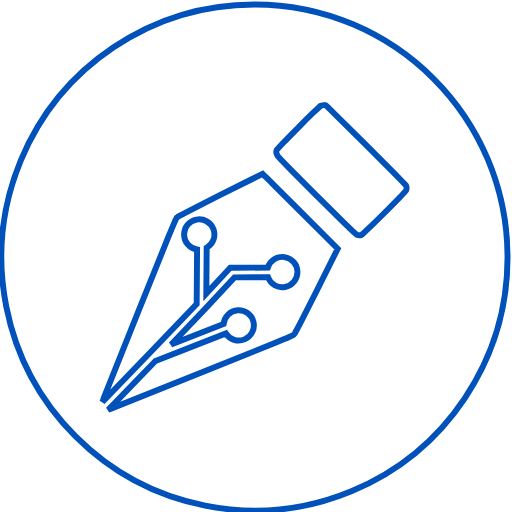
t = 0.00 s
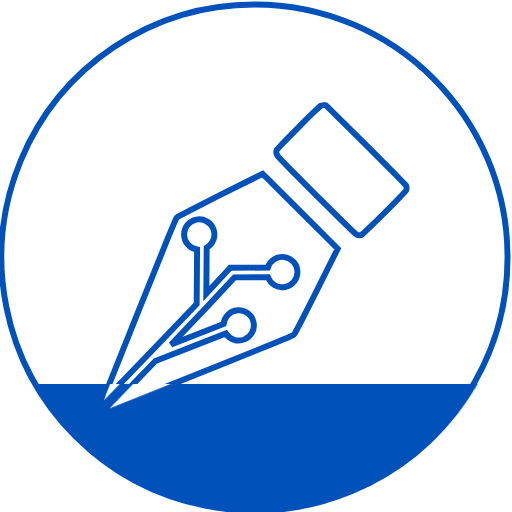
t = 0.75 s
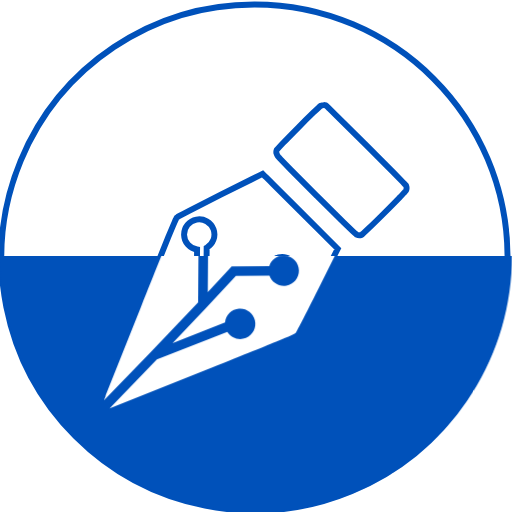
t = 1.50 s
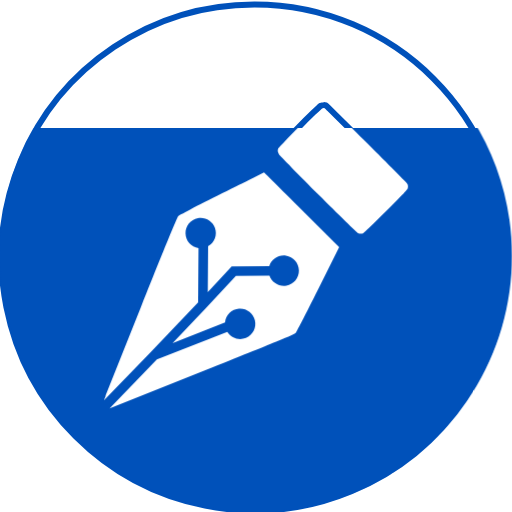
t = 2.25 s

The animated SVG that drew these frames (rendered in a browser with its animation timeline set to each time). Animation: 2 CSS @keyframes rules; one cycle of 3.00 s, repeats indefinitely.

<svg id="etG28746Ygb1" xmlns="http://www.w3.org/2000/svg" xmlns:xlink="http://www.w3.org/1999/xlink" viewBox="0 0 43.176 43.176" shape-rendering="geometricPrecision" text-rendering="geometricPrecision">
    <style>
        #etG28746Ygb6_to {
            animation: etG28746Ygb6_to__to 3000ms linear infinite normal forwards
        }
        
        @keyframes etG28746Ygb6_to__to {
            0% {
                transform: translate(0px, 43.176px)
            }
            100% {
                transform: translate(0px, 0px)
            }
        }
        
        #etG28746Ygb10_to {
            animation: etG28746Ygb10_to__to 3000ms linear infinite normal forwards
        }
        
        @keyframes etG28746Ygb10_to__to {
            0% {
                transform: translate(0px, 43.176px)
            }
            100% {
                transform: translate(0px, 0px)
            }
        }
    </style>
    <g transform="translate(-282.874-1237.63)">
        <path d="M43.1,21.83c0,8.630597-5.199053,16.411333-13.172763,19.713933s-17.151721,1.476644-23.254189-4.626396-7.927563-15.281222-4.624215-23.254622s11.08457-13.171724,19.715167-13.170915C33.547871,0.493104,43.1,10.046129,43.1,21.83Z" transform="translate(282.574 1237.51)" fill="rgba(255,255,255,1)" stroke="#0051BA" stroke-width="0.5" />
        <path d="M36.172,15.985l.007.008c.055491.133286.052954.283662-.007.415v0l-.03.038c-.028.034-.069.08-.122.138-.1.115-.25.27-.425.451-.348.362-.807.826-1.27,1.287s-.927.916-1.288,1.261c-.181.173-.334.316-.447.418-.057.051-.1.091-.135.118l-.032.025c-.13752.048843-.28873.041659-.421-.02l-.01-.008-.065-.056c-.056-.05-.133-.122-.229-.213-.192-.182-.456-.437-.769-.741-.625-.609-1.44-1.414-2.255-2.226s-1.629-1.629-2.251-2.262c-.311-.316-.574-.586-.765-.786-.1-.1-.172-.181-.227-.242l-.065-.073c-.054608-.089881-.097617-.186315-.128-.287-.00977-.079774-.000165-.160727.028-.236l.024-.031c.027-.033.363-.4.535-.58.344-.36.8-.824,1.259-1.287s.924-.921,1.285-1.27c.181-.175.335-.321.45-.426.058-.053.1-.094.138-.122L29,9.248v0c.072278-.028883.14918-.044467.227-.046.059666-.003434.119432.004716.176.024h.005l.064.058c.056.051.133.125.231.219.195.187.465.451.786.767.642.631,1.484,1.467,2.325,2.306s1.678,1.681,2.312,2.322c.317.321.582.592.77.787.094.1.169.176.221.232ZM29.391,9.213v0v0ZM19.081,31.694L11.53,34.712v-.005l-.474.192l3.987-4.122l5.935-2.325c.330635.532397.998339.746794,1.577112.506405s.898109-.864744.754268-1.474724-.708483-1.025882-1.33368-.982358-1.126765.53365-1.1847,1.157677l-4.425,1.734l2.846-2.982v0v0v0l2.493-2.68l2.829-.021c.20902.591632.816359.944265,1.433792.832488s1.062599-.654951,1.050938-1.282312-.476705-1.153616-1.097865-1.242371-1.214976.286204-1.401865.885195l-2.994.022h-.174l-.059.063-.06.064v0l-1.9,2.048.029-3.868c.546153-.305942.790599-.962242.577656-1.550917s-.820689-.93671-1.436179-.822448-1.057826.657236-1.045295,1.283117.476248,1.150715,1.095818,1.240248l-.034,4.59-3.999,4.182v0v0l-3.947,4.081.156-.386-.018-.012l3-7.51c1.181-2.953,1.945-4.85,2.428-6.024.242-.587.412-.991.529-1.255.059-.132.1-.227.135-.292.016-.032.028-.055.037-.069v0l.055-.035q.075-.045.213-.121c.183-.1.443-.239.77-.409.654-.34,1.574-.808,2.678-1.361c1-.5,1.906-.953,2.567-1.282l.786-.391.171-.084.163.159c.168.165.41.4.707.7.595.589,1.411,1.4,2.307,2.3l3.155,3.153-1.755,3.514.179.09-.179-.09c-.557,1.114-1.027,2.038-1.368,2.695-.171.329-.309.589-.41.773q-.076.138-.121.213c-.015.025-.035.056-.036.056s-.037.021-.069.037c-.064.032-.159.077-.292.135-.264.117-.668.287-1.256.529-1.172.482-3.07,1.245-6.024,2.426Z" transform="translate(280.94 1237.29)" fill="none" stroke="#0051BA" stroke-width="0.5" />
    </g>
    <g clip-path="url(#etG28746Ygb7)">
        <g id="etG28746Ygb6_to" transform="translate(0,43.176)">
            <rect width="43.176" height="43.176" rx="0" ry="0" transform="translate(0,0)" fill="#0051BA" stroke-width="0.5" />
        </g>
        <clipPath id="etG28746Ygb7">
            <path d="M43.603431,22.081737c0,8.732418-5.260383,16.604948-13.328155,19.946511s-17.35405,1.494065-23.528505-4.680977-8.02108-15.461504-4.678764-23.528971s11.215328-13.327119,19.947735-13.3263c11.922879.001117,21.587689,9.666845,21.587689,21.589737Z" transform="translate(-.427432-.496001)" fill="rgba(0,0,0,0)" stroke="#0051BA" stroke-width="0.5" />
        </clipPath>
    </g>
    <g clip-path="url(#etG28746Ygb11)">
        <g id="etG28746Ygb10_to" transform="translate(0,43.176)">
            <rect width="43.176" height="43.176" rx="0" ry="0" transform="translate(0,0)" fill="#fff" stroke-width="0" />
        </g>
        <clipPath id="etG28746Ygb11">
            <path d="M36.172,15.985l.007.008c.055491.133286.052954.283662-.007.415v0l-.03.038c-.028.034-.069.08-.122.138-.1.115-.25.27-.425.451-.348.362-.807.826-1.27,1.287s-.927.916-1.288,1.261c-.181.173-.334.316-.447.418-.057.051-.1.091-.135.118l-.032.025c-.13752.048843-.28873.041659-.421-.02l-.01-.008-.065-.056c-.056-.05-.133-.122-.229-.213-.192-.182-.456-.437-.769-.741-.625-.609-1.44-1.414-2.255-2.226s-1.629-1.629-2.251-2.262c-.311-.316-.574-.586-.765-.786-.1-.1-.172-.181-.227-.242l-.065-.073c-.054608-.089881-.097617-.186315-.128-.287-.00977-.079774-.000165-.160727.028-.236l.024-.031c.027-.033.363-.4.535-.58.344-.36.8-.824,1.259-1.287s.924-.921,1.285-1.27c.181-.175.335-.321.45-.426.058-.053.1-.094.138-.122L29,9.248v0c.072278-.028883.14918-.044467.227-.046.059666-.003434.119432.004716.176.024h.005l.064.058c.056.051.133.125.231.219.195.187.465.451.786.767.642.631,1.484,1.467,2.325,2.306s1.678,1.681,2.312,2.322c.317.321.582.592.77.787.094.1.169.176.221.232ZM29.391,9.213v0v0ZM19.081,31.694L11.53,34.712v-.005l-.474.192l3.987-4.122l5.935-2.325c.330635.532397.998339.746794,1.577112.506405s.898109-.864744.754268-1.474724-.708483-1.025882-1.33368-.982358-1.126765.53365-1.1847,1.157677l-4.425,1.734l2.846-2.982v0v0v0l2.493-2.68l2.829-.021c.20902.591632.816359.944265,1.433792.832488s1.062599-.654951,1.050938-1.282312-.476705-1.153616-1.097865-1.242371-1.214976.286204-1.401865.885195l-2.994.022h-.174l-.059.063-.06.064v0l-1.9,2.048.029-3.868c.546153-.305942.790599-.962242.577656-1.550917s-.820689-.93671-1.436179-.822448-1.057826.657236-1.045295,1.283117.476248,1.150715,1.095818,1.240248l-.034,4.59-3.999,4.182v0v0l-3.947,4.081.156-.386-.018-.012l3-7.51c1.181-2.953,1.945-4.85,2.428-6.024.242-.587.412-.991.529-1.255.059-.132.1-.227.135-.292.016-.032.028-.055.037-.069v0l.055-.035q.075-.045.213-.121c.183-.1.443-.239.77-.409.654-.34,1.574-.808,2.678-1.361c1-.5,1.906-.953,2.567-1.282l.786-.391.171-.084.163.159c.168.165.41.4.707.7.595.589,1.411,1.4,2.307,2.3l3.155,3.153-1.755,3.514.179.09-.179-.09c-.557,1.114-1.027,2.038-1.368,2.695-.171.329-.309.589-.41.773q-.076.138-.121.213c-.015.025-.035.056-.036.056s-.037.021-.069.037c-.064.032-.159.077-.292.135-.264.117-.668.287-1.256.529-1.172.482-3.07,1.245-6.024,2.426Z" transform="translate(-1.80992-.464121)" fill="none" stroke="#0051BA" stroke-width="0.5" />
        </clipPath>
    </g>
</svg>